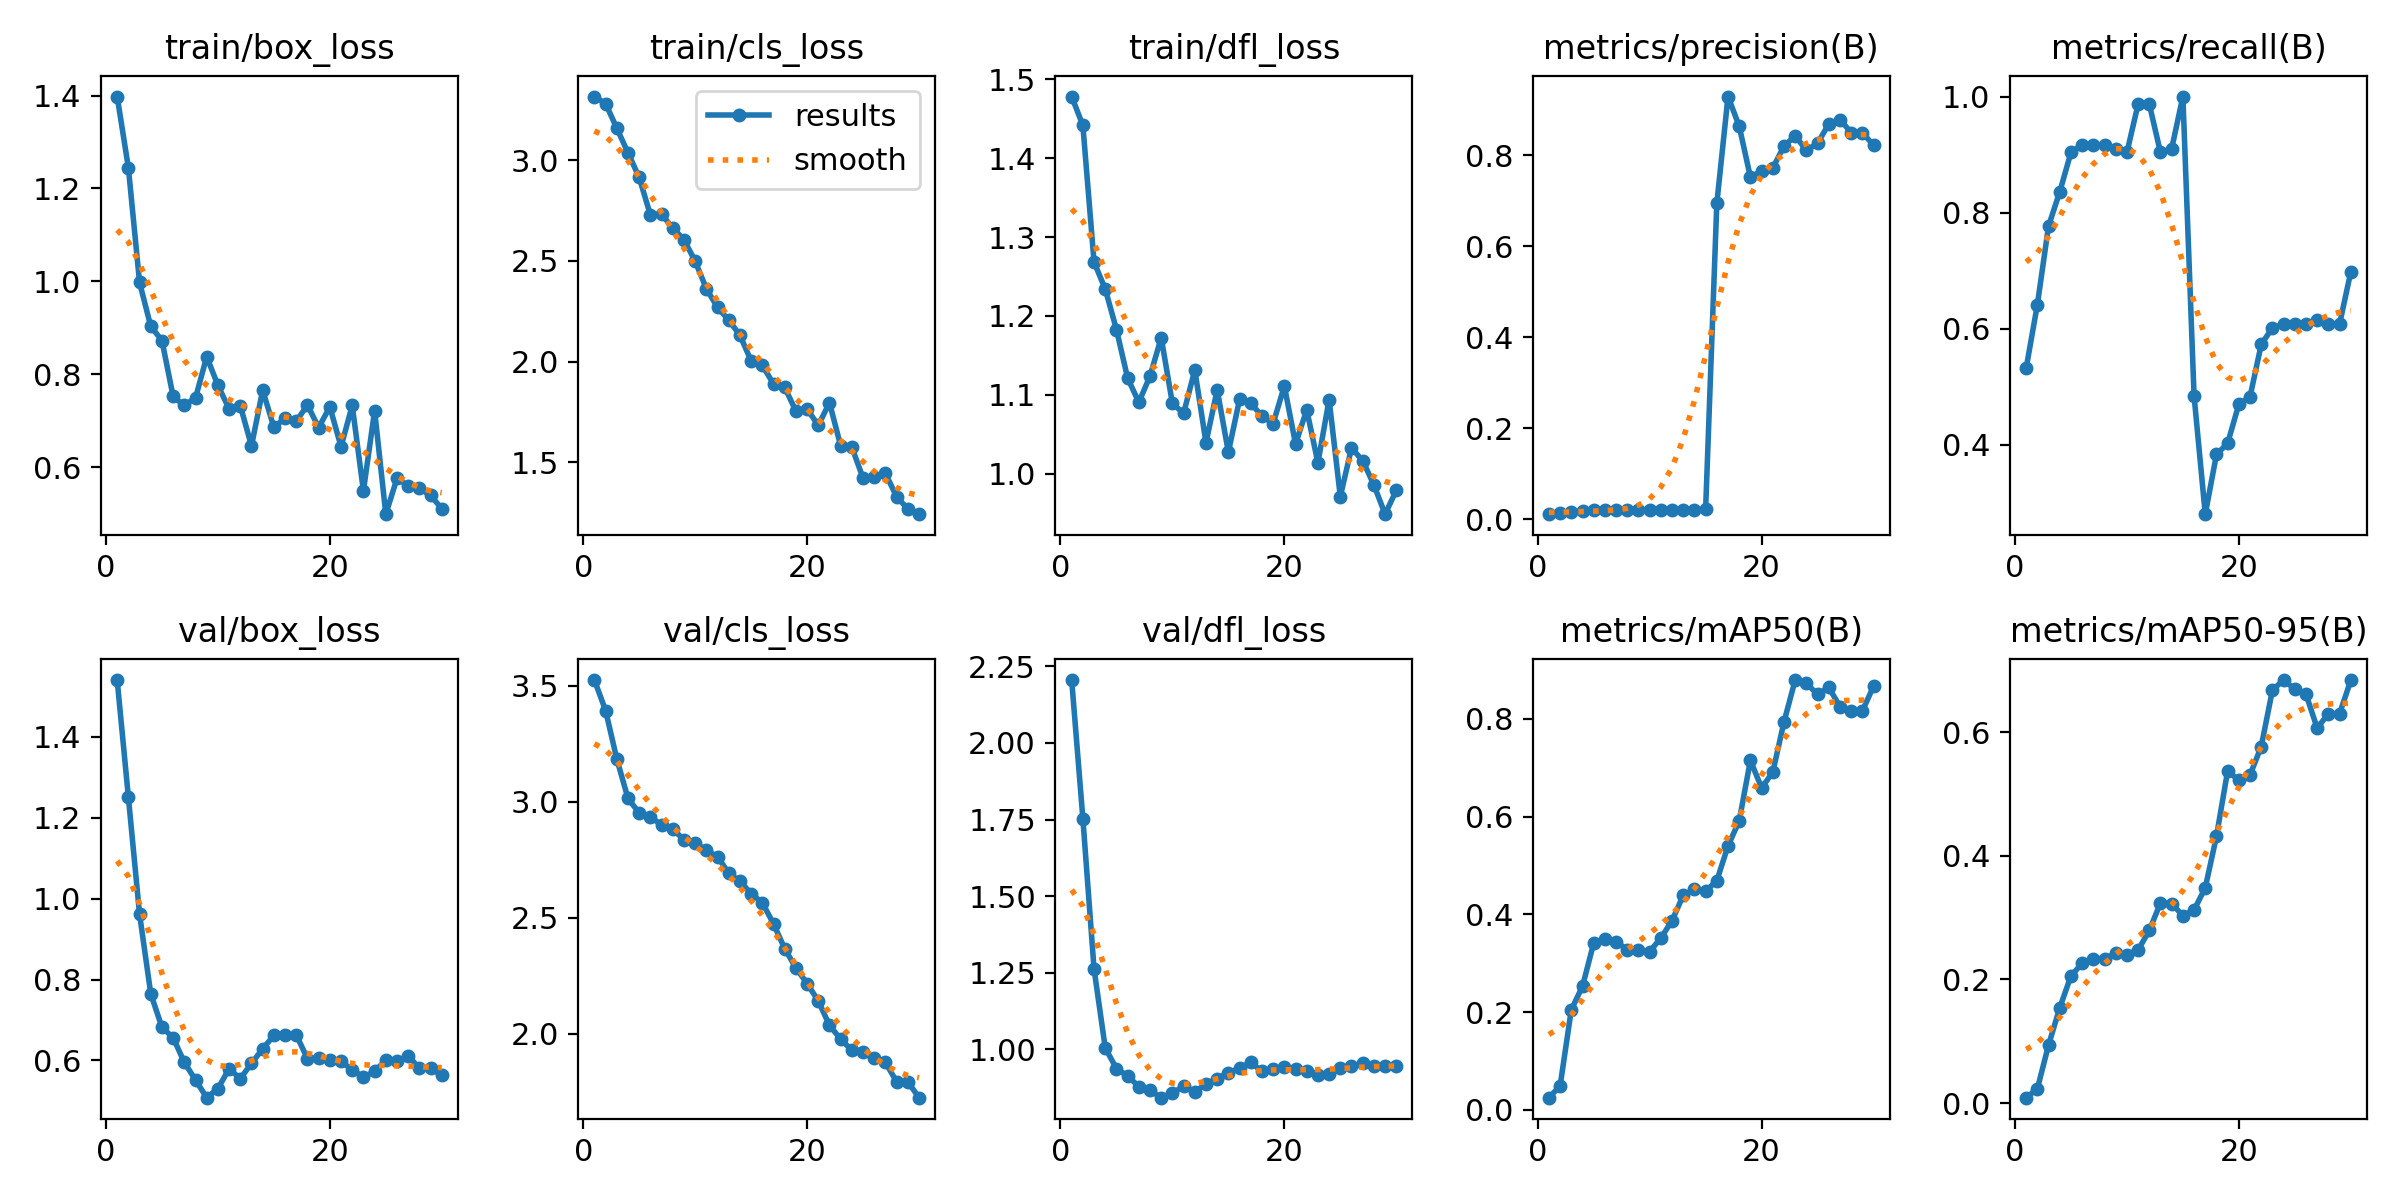

The data file committed next to this chart (first rows):
epoch, time, train/box_loss, train/cls_loss, train/dfl_loss, metrics/precision(B), metrics/recall(B), metrics/mAP50(B), metrics/mAP50-95(B), val/box_loss, val/cls_loss, val/dfl_loss, lr/pg0, lr/pg1, lr/pg2
1, 20.15, 1.398, 3.317, 1.478, 0.01067, 0.5319, 0.02464, 0.00868, 1.541, 3.525, 2.205, 2.858e-05, 2.858e-05, 2.858e-05
2, 41.26, 1.245, 3.282, 1.442, 0.01242, 0.6413, 0.04877, 0.02303, 1.251, 3.393, 1.753, 6.90921e-05, 6.90921e-05, 6.90921e-05
3, 60.01, 0.9975, 3.159, 1.268, 0.01551, 0.777, 0.2047, 0.094, 0.9616, 3.185, 1.262, 0.0001068, 0.0001068, 0.0001068
4, 79.8, 0.9029, 3.037, 1.234, 0.01809, 0.8358, 0.2526, 0.1541, 0.765, 3.015, 1.005, 0.0001416, 0.0001416, 0.0001416
5, 100.4, 0.8724, 2.914, 1.183, 0.01916, 0.9036, 0.341, 0.2057, 0.6818, 2.952, 0.9376, 0.0001737, 0.0001737, 0.0001737
6, 120.5, 0.752, 2.728, 1.121, 0.01928, 0.9167, 0.3488, 0.2262, 0.6563, 2.933, 0.9132, 0.0002028, 0.0002028, 0.0002028
7, 142.3, 0.7326, 2.732, 1.091, 0.01887, 0.9167, 0.3439, 0.2333, 0.5952, 2.902, 0.8788, 0.0002292, 0.0002292, 0.0002292
8, 159, 0.749, 2.663, 1.124, 0.01913, 0.9167, 0.3274, 0.2338, 0.5516, 2.883, 0.8664, 0.0002527, 0.0002527, 0.0002527
9, 179.4, 0.8376, 2.605, 1.172, 0.01899, 0.9101, 0.327, 0.2422, 0.5079, 2.836, 0.8425, 0.0002735, 0.0002735, 0.0002735
10, 199.5, 0.7758, 2.498, 1.089, 0.01924, 0.9036, 0.3238, 0.2402, 0.5302, 2.822, 0.8576, 0.0002913, 0.0002913, 0.0002913
11, 216.4, 0.7252, 2.362, 1.077, 0.02027, 0.9869, 0.3514, 0.2477, 0.5797, 2.792, 0.8799, 0.0003064, 0.0003064, 0.0003064
12, 229, 0.7321, 2.269, 1.131, 0.02043, 0.9869, 0.387, 0.2794, 0.5549, 2.763, 0.8622, 0.0003186, 0.0003186, 0.0003186
13, 245, 0.6455, 2.205, 1.039, 0.02015, 0.9036, 0.439, 0.324, 0.593, 2.693, 0.8866, 0.000328, 0.000328, 0.000328
14, 257.6, 0.7655, 2.13, 1.106, 0.02038, 0.9101, 0.4508, 0.3229, 0.6285, 2.658, 0.905, 0.0003345, 0.0003345, 0.0003345
15, 271.2, 0.6855, 2.003, 1.027, 0.02155, 1, 0.4472, 0.3032, 0.662, 2.605, 0.9238, 0.0003383, 0.0003383, 0.0003383
16, 286.7, 0.7052, 1.981, 1.094, 0.6946, 0.4841, 0.4688, 0.3126, 0.6621, 2.565, 0.9386, 0.0003392, 0.0003392, 0.0003392
17, 299.1, 0.6985, 1.889, 1.089, 0.9297, 0.2802, 0.5401, 0.3484, 0.6633, 2.475, 0.9578, 0.0003372, 0.0003372, 0.0003372
18, 315, 0.7336, 1.871, 1.073, 0.8646, 0.3831, 0.5913, 0.4318, 0.6044, 2.367, 0.9283, 0.0003325, 0.0003325, 0.0003325
19, 328.3, 0.685, 1.754, 1.064, 0.7524, 0.4024, 0.7151, 0.5377, 0.6056, 2.285, 0.9364, 0.0003249, 0.0003249, 0.0003249
20, 341.3, 0.7295, 1.764, 1.111, 0.766, 0.4698, 0.6589, 0.5222, 0.6, 2.217, 0.9411, 0.0003145, 0.0003145, 0.0003145
21, 358.6, 0.6438, 1.683, 1.038, 0.7726, 0.4826, 0.6909, 0.531, 0.5976, 2.143, 0.9366, 0.0003012, 0.0003012, 0.0003012
22, 372.7, 0.7325, 1.796, 1.081, 0.8205, 0.5727, 0.7937, 0.5771, 0.5769, 2.037, 0.9294, 0.0002852, 0.0002852, 0.0002852
23, 390.3, 0.5484, 1.581, 1.014, 0.8432, 0.6013, 0.8796, 0.6684, 0.5587, 1.978, 0.918, 0.0002663, 0.0002663, 0.0002663
24, 405.2, 0.7212, 1.573, 1.094, 0.8116, 0.6078, 0.8726, 0.6847, 0.573, 1.93, 0.9192, 0.0002445, 0.0002445, 0.0002445
25, 423.3, 0.4984, 1.421, 0.971, 0.8265, 0.6078, 0.8505, 0.6701, 0.6011, 1.921, 0.9407, 0.00022, 0.00022, 0.00022
26, 438.7, 0.5755, 1.426, 1.033, 0.8695, 0.6078, 0.8646, 0.6617, 0.598, 1.895, 0.9452, 0.0001926, 0.0001926, 0.0001926
27, 456.3, 0.5592, 1.444, 1.017, 0.8789, 0.614, 0.8253, 0.6067, 0.612, 1.877, 0.954, 0.0001623, 0.0001623, 0.0001623
28, 470.9, 0.554, 1.327, 0.9858, 0.8505, 0.6078, 0.8161, 0.6304, 0.5803, 1.794, 0.9472, 0.0001293, 0.0001293, 0.0001293
29, 487.7, 0.5387, 1.268, 0.9486, 0.8505, 0.6078, 0.8161, 0.6304, 0.5803, 1.794, 0.9472, 9.33994e-05, 9.33994e-05, 9.33994e-05
30, 504.5, 0.5105, 1.241, 0.9787, 0.8224, 0.6977, 0.8668, 0.6841, 0.5631, 1.725, 0.9444, 5.46878e-05, 5.46878e-05, 5.46878e-05
